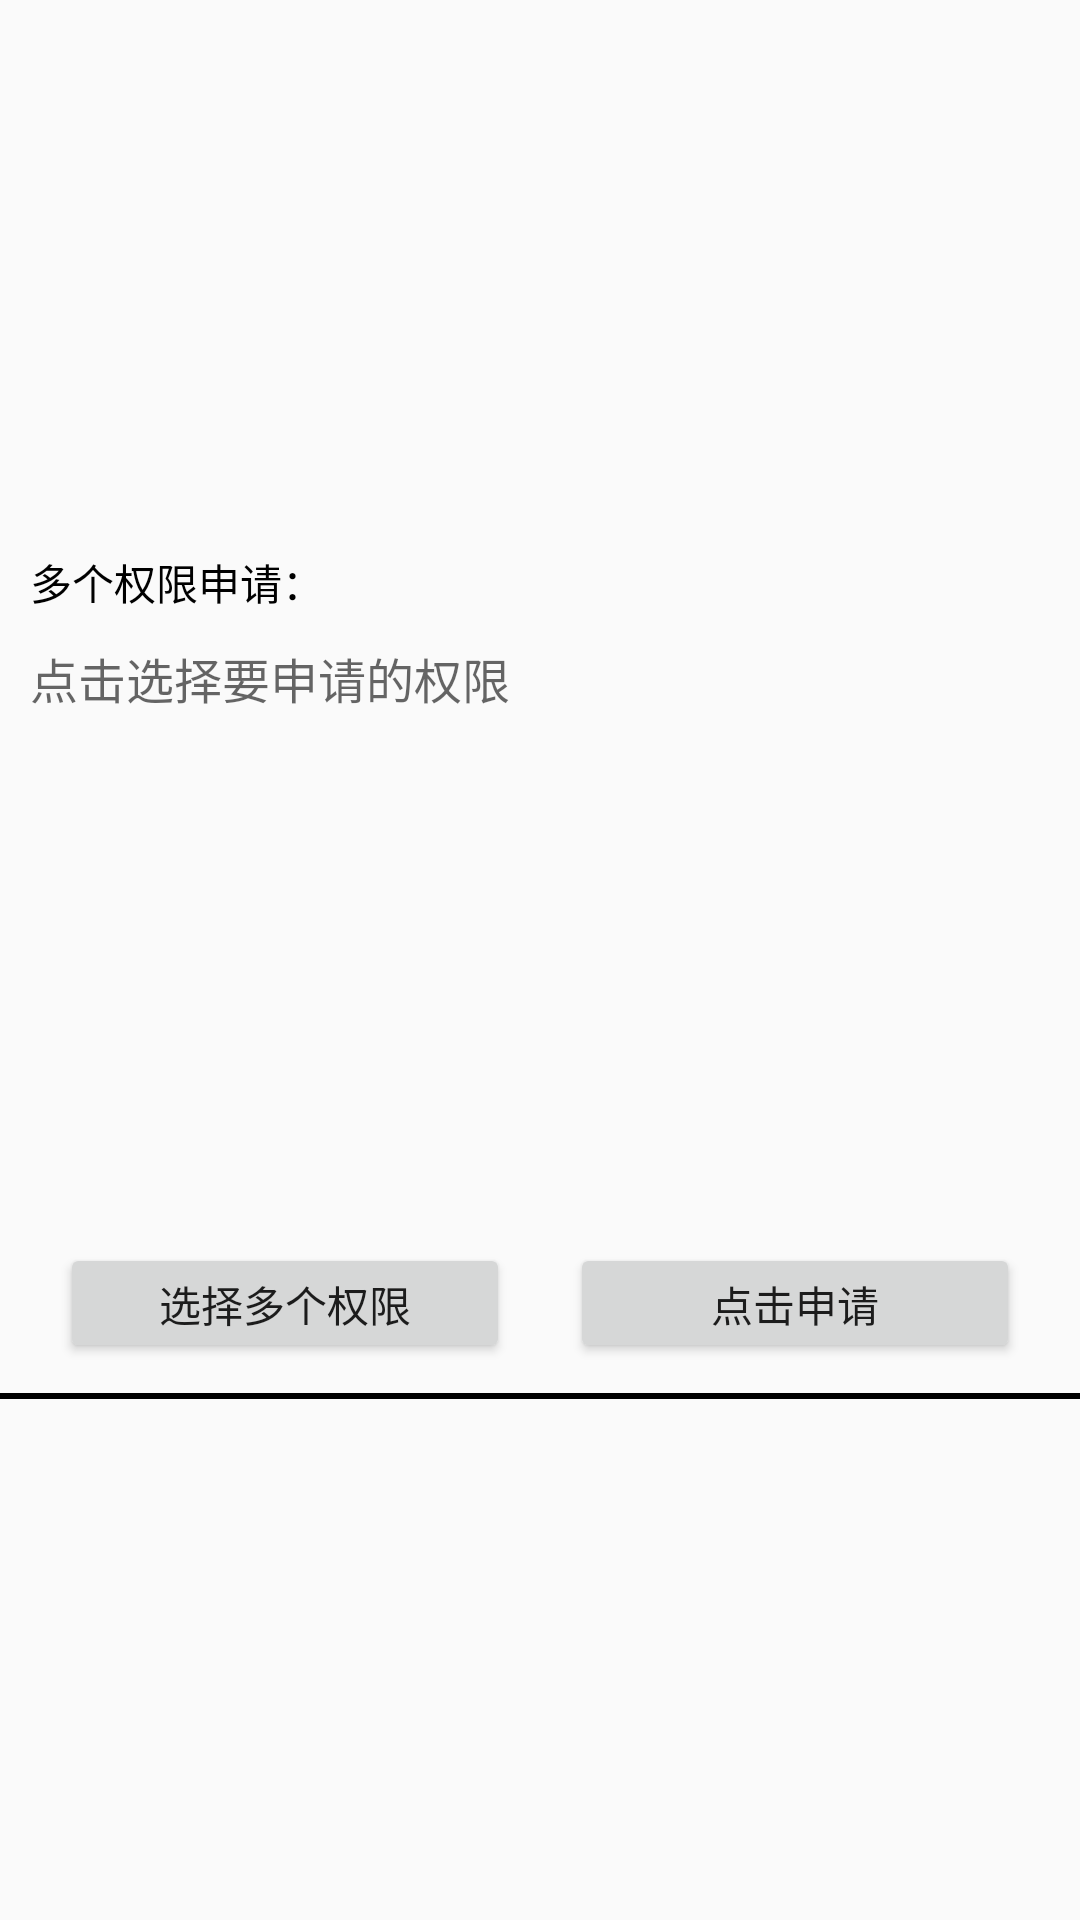

Android layout source for this screen:
<!-- AndroidManifest.xml: application theme Permission.Theme.Sample -->
<!-- res/layout/act_multi.xml -->
<?xml version="1.0" encoding="utf-8"?>
<RelativeLayout xmlns:android="http://schemas.android.com/apk/res/android"
    xmlns:app="http://schemas.android.com/apk/res-auto"
    xmlns:tools="http://schemas.android.com/tools"
    android:layout_width="match_parent"
    android:id="@+id/layout"
    android:layout_height="match_parent"
    android:orientation="vertical"
    tools:context=".MainActivity">

    <LinearLayout
        android:layout_width="match_parent"
        android:layout_height="wrap_content"
        android:layout_centerInParent="true"
        android:orientation="vertical">


        <TextView
            android:layout_width="wrap_content"
            android:layout_height="wrap_content"
            android:layout_marginTop="10dp"
            android:paddingStart="10dp"
            android:text="多个权限申请："
            android:textColor="@android:color/black" />

        <TextView
            android:id="@+id/tv_show2"
            android:layout_width="match_parent"
            android:layout_height="200dp"
            android:hint="点击选择要申请的权限"
            android:padding="10dp"
            android:textColor="@android:color/black"
            android:textSize="16sp"
            app:layout_constraintBottom_toBottomOf="parent"
            app:layout_constraintLeft_toLeftOf="parent"
            app:layout_constraintRight_toRightOf="parent"
            app:layout_constraintTop_toTopOf="parent" />

        <LinearLayout
            android:layout_width="match_parent"
            android:layout_height="wrap_content"
            android:layout_marginTop="10dp"
            android:orientation="horizontal"
            android:weightSum="2">

            <Button
                android:id="@+id/btn_multi_select"
                android:layout_width="0dp"
                android:layout_height="40dp"
                android:layout_marginEnd="20dp"
                android:layout_marginStart="20dp"
                android:layout_weight="1"
                android:text="选择多个权限" />

            <Button
                android:id="@+id/btn_multi_apply"
                android:layout_width="0dp"
                android:layout_height="40dp"
                android:layout_marginEnd="20dp"
                android:layout_weight="1"
                android:text="点击申请" />
        </LinearLayout>

        <View
            android:layout_width="match_parent"
            android:layout_height="2dp"
            android:layout_marginTop="10dp"
            android:background="@android:color/black" />
    </LinearLayout>


</RelativeLayout>
<!-- resources referenced by this layout -->
<resources>
  <style name="Permission.Theme.Sample" parent="Theme.AppCompat.Light.DarkActionBar" />
</resources>
